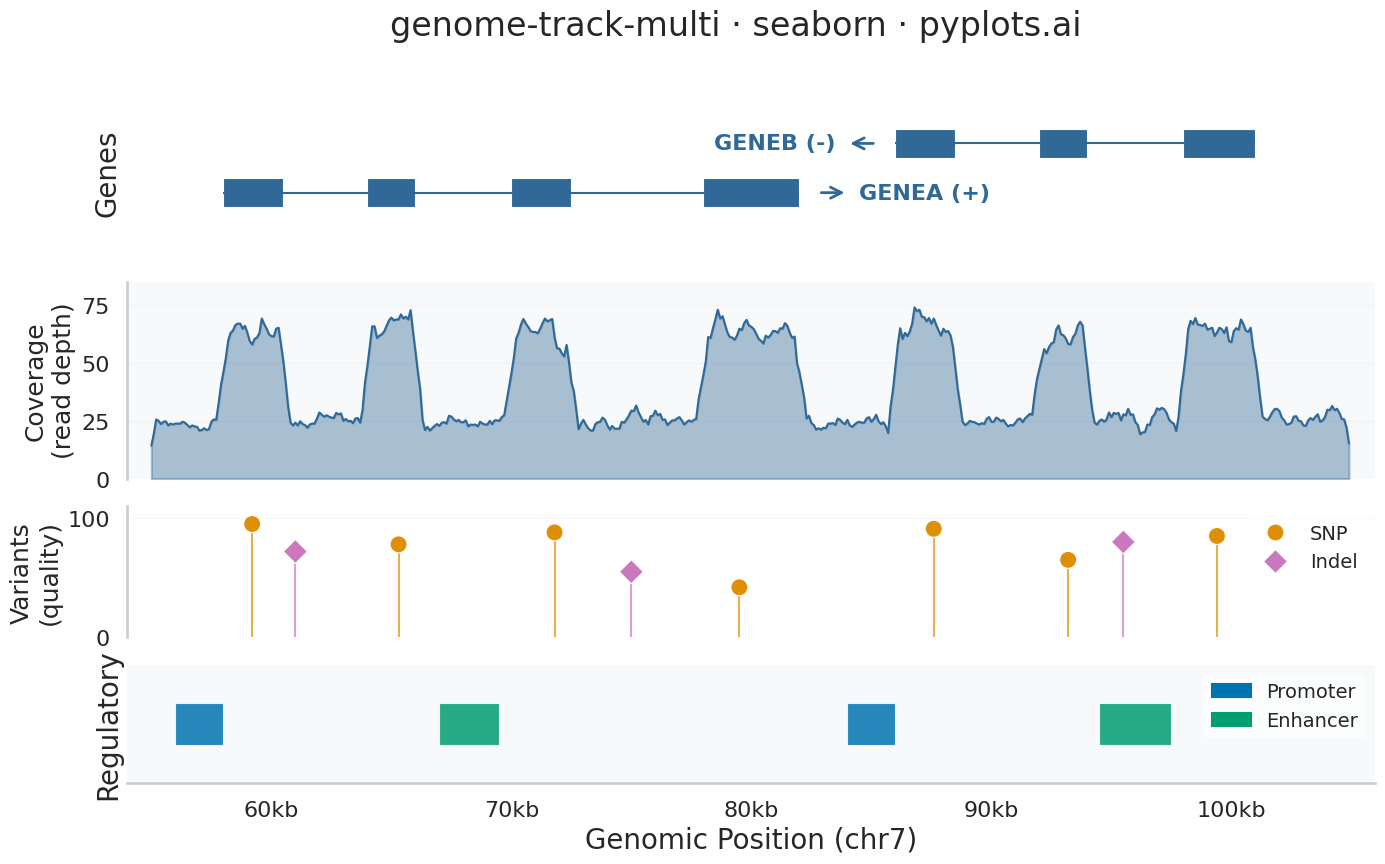

The script that saved this image:
"""pyplots.ai
genome-track-multi: Genome Track Viewer
Library: seaborn 0.13.2 | Python 3.14.3
Quality: 68/100 | Created: 2026-03-06
"""

import matplotlib.patches as mpatches
import matplotlib.pyplot as plt
import numpy as np
import pandas as pd
import seaborn as sns


np.random.seed(42)

# Seaborn styling
sns.set_context("talk", font_scale=1.1)
sns.set_style("whitegrid", {"axes.grid": False})

# Genomic region: chr7, a ~50kb window around a gene cluster
chrom = "chr7"
region_start = 55_000
region_end = 105_000

# Gene track data - two genes with exon/intron structure
genes = [
    {
        "name": "GENEA",
        "strand": "+",
        "start": 58_000,
        "end": 82_000,
        "exons": [(58_000, 60_500), (64_000, 66_000), (70_000, 72_500), (78_000, 82_000)],
    },
    {
        "name": "GENEB",
        "strand": "-",
        "start": 86_000,
        "end": 101_000,
        "exons": [(86_000, 88_500), (92_000, 94_000), (98_000, 101_000)],
    },
]

# Coverage track - simulated read depth
positions = np.arange(region_start, region_end, 100)
base_coverage = np.random.poisson(25, len(positions)).astype(float)
for gene in genes:
    for exon_start, exon_end in gene["exons"]:
        mask = (positions >= exon_start) & (positions <= exon_end)
        base_coverage[mask] += np.random.poisson(40, mask.sum())
coverage = np.convolve(base_coverage, np.ones(5) / 5, mode="same")

# Build coverage DataFrame for seaborn
coverage_df = pd.DataFrame({"position": positions, "depth": coverage})

# Variant track - SNPs and indels
variant_positions = [59_200, 65_300, 71_800, 79_500, 87_600, 93_200, 99_400, 61_000, 75_000, 95_500]
variant_types = ["SNP", "SNP", "SNP", "SNP", "SNP", "SNP", "SNP", "Indel", "Indel", "Indel"]
variant_quality = [95, 78, 88, 42, 91, 65, 85, 72, 55, 80]

# Build variant DataFrame for seaborn
variant_df = pd.DataFrame({"position": variant_positions, "type": variant_types, "quality": variant_quality})

# Regulatory track - enhancers and promoters
regulatory = [
    {"type": "Promoter", "start": 56_000, "end": 58_000},
    {"type": "Enhancer", "start": 67_000, "end": 69_500},
    {"type": "Promoter", "start": 84_000, "end": 86_000},
    {"type": "Enhancer", "start": 94_500, "end": 97_500},
]

# Colorblind-safe palette
palette = sns.color_palette("colorblind")
gene_color = "#306998"
snp_color = palette[1]  # orange
indel_color = palette[4]  # purple-blue
promoter_color = palette[0]  # blue
enhancer_color = palette[2]  # green (distinct from blue, colorblind-safe)

# Plot
fig, axes = plt.subplots(4, 1, figsize=(16, 9), height_ratios=[2.5, 3, 2, 1.8])
fig.subplots_adjust(hspace=0.18, left=0.12)

# Track 1: Gene annotations
ax_gene = axes[0]
ax_gene.set_ylim(-1.5, 2.5)

for i, gene in enumerate(genes):
    y_center = 1.2 * i

    # Intron line
    ax_gene.plot(
        [gene["start"], gene["end"]], [y_center, y_center], color=gene_color, linewidth=1.5, solid_capstyle="butt"
    )

    # Exon rectangles
    for exon_start, exon_end in gene["exons"]:
        rect = mpatches.Rectangle(
            (exon_start, y_center - 0.35),
            exon_end - exon_start,
            0.7,
            facecolor=gene_color,
            edgecolor="white",
            linewidth=0.8,
        )
        ax_gene.add_patch(rect)

    # Strand arrow
    arrow_x = gene["end"] + 800 if gene["strand"] == "+" else gene["start"] - 800
    arrow_dx = 1200 if gene["strand"] == "+" else -1200
    ax_gene.annotate(
        "",
        xy=(arrow_x + arrow_dx, y_center),
        xytext=(arrow_x, y_center),
        arrowprops={"arrowstyle": "->", "color": gene_color, "lw": 2},
    )

    # Gene label
    label_x = gene["end"] + 2500 if gene["strand"] == "+" else gene["start"] - 2500
    ha = "left" if gene["strand"] == "+" else "right"
    ax_gene.text(
        label_x,
        y_center,
        f"{gene['name']} ({gene['strand']})",
        fontsize=16,
        fontweight="bold",
        color=gene_color,
        va="center",
        ha=ha,
    )

ax_gene.set_xlim(region_start - 1000, region_end + 1000)
ax_gene.set_ylabel("Genes", fontsize=20, fontweight="medium")
ax_gene.set_yticks([])
ax_gene.set_xticks([])
sns.despine(ax=ax_gene, left=True, bottom=True)

# Track 2: Coverage - use seaborn lineplot with fill
ax_cov = axes[1]
sns.lineplot(data=coverage_df, x="position", y="depth", color=gene_color, linewidth=1.5, ax=ax_cov)
ax_cov.fill_between(coverage_df["position"], coverage_df["depth"], alpha=0.4, color=gene_color)
ax_cov.set_xlim(region_start - 1000, region_end + 1000)
ax_cov.set_ylabel("Coverage\n(read depth)", fontsize=18, fontweight="medium")
ax_cov.set_ylim(0, coverage.max() * 1.15)
ax_cov.set_xlabel("")
ax_cov.set_xticks([])
ax_cov.tick_params(axis="y", labelsize=16)
ax_cov.yaxis.grid(True, alpha=0.15, linewidth=0.8)
sns.despine(ax=ax_cov, bottom=True)

# Track 3: Variants (lollipop plot) - use seaborn scatterplot for markers
ax_var = axes[2]

# Draw stems
for _, row in variant_df.iterrows():
    color = snp_color if row["type"] == "SNP" else indel_color
    ax_var.plot([row["position"], row["position"]], [0, row["quality"]], color=color, linewidth=1.5, alpha=0.7)

# Use seaborn scatterplot for the lollipop heads
sns.scatterplot(
    data=variant_df,
    x="position",
    y="quality",
    hue="type",
    style="type",
    markers={"SNP": "o", "Indel": "D"},
    palette={"SNP": snp_color, "Indel": indel_color},
    s=150,
    edgecolor="white",
    linewidth=0.8,
    zorder=3,
    ax=ax_var,
    legend=True,
)

ax_var.set_xlim(region_start - 1000, region_end + 1000)
ax_var.set_ylabel("Variants\n(quality)", fontsize=18, fontweight="medium")
ax_var.set_ylim(0, 110)
ax_var.set_xlabel("")
ax_var.set_xticks([])
ax_var.tick_params(axis="y", labelsize=16)
ax_var.yaxis.grid(True, alpha=0.15, linewidth=0.8)
ax_var.legend(fontsize=14, loc="upper right", framealpha=0.7, edgecolor="none")
sns.despine(ax=ax_var, bottom=True)

# Track 4: Regulatory elements
ax_reg = axes[3]
ax_reg.set_ylim(-0.5, 1.5)

for reg in regulatory:
    color = promoter_color if reg["type"] == "Promoter" else enhancer_color
    rect = mpatches.Rectangle(
        (reg["start"], 0.15),
        reg["end"] - reg["start"],
        0.7,
        facecolor=color,
        edgecolor="white",
        linewidth=0.8,
        alpha=0.85,
    )
    ax_reg.add_patch(rect)

ax_reg.set_xlim(region_start - 1000, region_end + 1000)
ax_reg.set_ylabel("Regulatory", fontsize=20, fontweight="medium")
ax_reg.set_yticks([])
sns.despine(ax=ax_reg, left=True)

# Regulatory legend
prom_handle = mpatches.Patch(color=promoter_color, label="Promoter")
enh_handle = mpatches.Patch(color=enhancer_color, label="Enhancer")
ax_reg.legend(handles=[prom_handle, enh_handle], fontsize=14, loc="upper right", framealpha=0.7, edgecolor="none")

# Shared x-axis formatting
ax_reg.set_xlabel(f"Genomic Position ({chrom})", fontsize=20)
ax_reg.tick_params(axis="x", labelsize=16)
ax_reg.xaxis.set_major_formatter(plt.FuncFormatter(lambda x, _: f"{x / 1000:.0f}kb"))

# Subtle background shading for alternating tracks
for i, ax in enumerate(axes):
    if i % 2 == 1:
        ax.set_facecolor("#F8F9FA")

# Title
fig.suptitle("genome-track-multi \u00b7 seaborn \u00b7 pyplots.ai", fontsize=24, fontweight="medium", y=0.97)

plt.savefig("plot.png", dpi=300, bbox_inches="tight")
